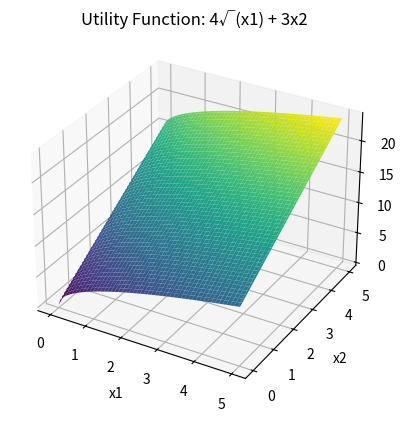

Write Python code to recreate this figure.
import numpy as np
import matplotlib.pyplot as plt
from mpl_toolkits.mplot3d import Axes3D

# Define the utility function
def utility_function(x1, x2):
    return 4*np.sqrt(x1) + 3*x2

# Generate a range of values for x1 and x2
x1 = np.linspace(0, 5, 100)
x2 = np.linspace(0, 5, 100)
X1, X2 = np.meshgrid(x1, x2)

# Calculate the utility values for each combination of x1 and x2
Z = utility_function(X1, X2)

# Create a 3D plot of the utility function
fig = plt.figure()
ax = fig.add_subplot(111, projection='3d')

# Plot the utility surface
ax.plot_surface(X1, X2, Z, cmap='viridis')

# Set labels and title
ax.set_xlabel('x1')
ax.set_ylabel('x2')
ax.set_zlabel('Utility')
ax.set_title('Utility Function: 4√(x1) + 3x2')

# Show the plot
plt.show()

